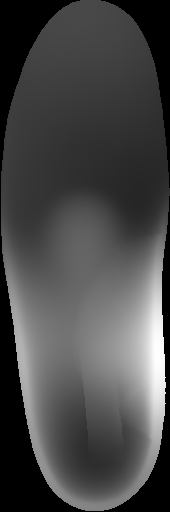

Data behind this chart, as committed beside it:
, 0, 1, 2, 3, 4, 5, 6, 7, 8, 9
0, 0, 0, 0, 0, 72, 72, 70, 0, 0, 0
1, 0, 0, 0, 71, 72, 71, 70, 67, 0, 0
2, 0, 0, 69, 70, 69, 69, 68, 66, 62, 0
3, 0, 0, 67, 67, 66, 66, 65, 63, 60, 0
4, 0, 64, 64, 64, 63, 62, 62, 60, 57, 0
5, 0, 61, 61, 61, 59, 59, 57, 56, 54, 0
6, 0, 59, 58, 57, 56, 54, 54, 53, 51, 47
7, 62, 58, 56, 54, 52, 51, 50, 49, 48, 45
8, 62, 57, 54, 51, 49, 47, 46, 45, 44, 43
9, 61, 56, 52, 50, 47, 45, 44, 42, 41, 41
10, 60, 54, 52, 49, 47, 44, 42, 40, 39, 41
11, 60, 54, 52, 54, 62, 58, 45, 39, 38, 46
12, 63, 53, 55, 72, 83, 80, 63, 42, 41, 61
13, 73, 58, 64, 83, 94, 92, 76, 54, 54, 91
14, 93, 68, 72, 88, 99, 97, 85, 76, 85, 125
15, 116, 83, 81, 91, 100, 100, 97, 96, 113, 153
16, 134, 101, 92, 95, 101, 105, 109, 114, 141, 182
17, 0, 119, 105, 102, 106, 116, 121, 132, 165, 208
18, 0, 137, 116, 110, 112, 124, 133, 150, 187, 231
19, 0, 153, 123, 115, 119, 131, 143, 163, 202, 246
20, 0, 167, 126, 115, 117, 133, 148, 168, 206, 252
21, 0, 175, 123, 107, 109, 126, 140, 161, 200, 249
22, 0, 174, 118, 97, 92, 111, 123, 140, 185, 239
23, 0, 166, 112, 85, 75, 92, 102, 118, 158, 221
24, 0, 0, 111, 77, 62, 76, 82, 88, 131, 199
25, 0, 0, 116, 73, 54, 61, 66, 67, 109, 175
26, 0, 0, 137, 74, 51, 48, 53, 64, 112, 0
27, 0, 0, 146, 88, 57, 48, 52, 74, 139, 0
28, 0, 0, 0, 131, 82, 69, 74, 104, 0, 0
29, 0, 0, 0, 0, 134, 126, 129, 0, 0, 0
